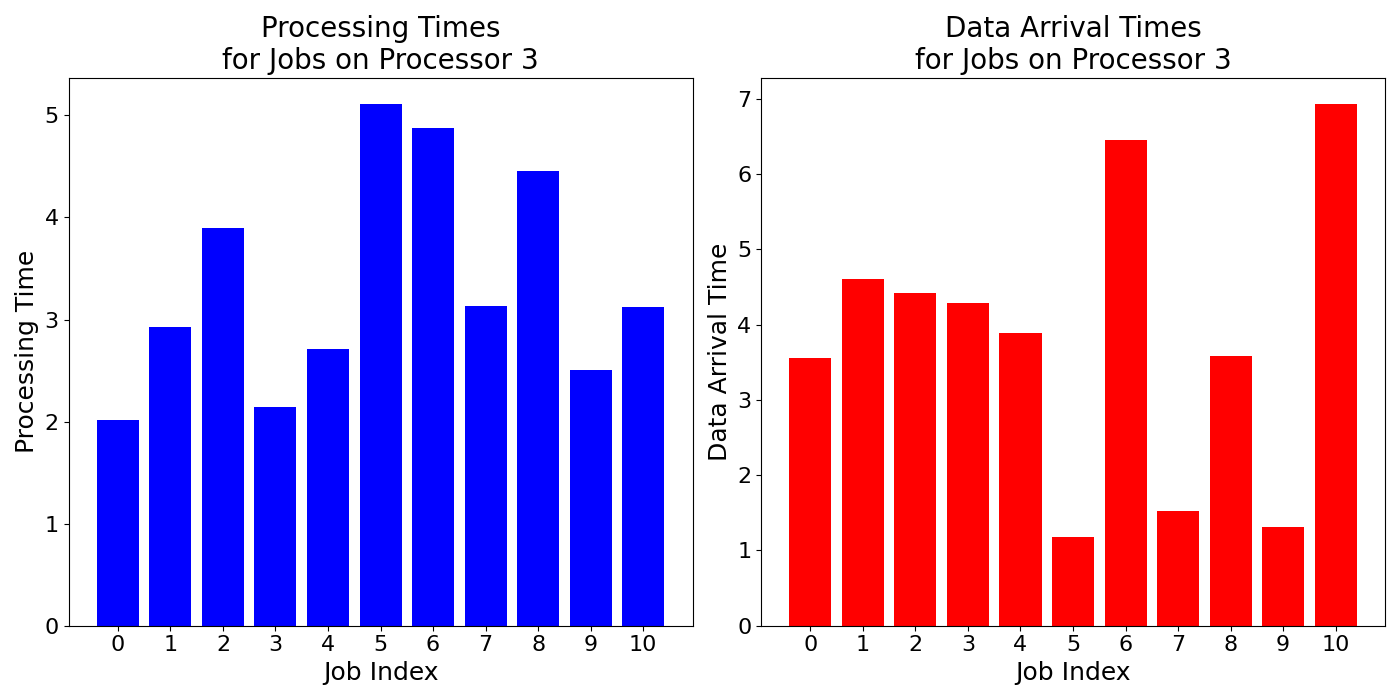

The file beside this chart, header and first rows:
job_times, data_arrival_times
2.013, 3.557
2.923, 4.604
3.893, 4.419
2.14, 4.282
2.713, 3.894
5.113, 1.184
4.88, 6.458
3.137, 1.52
4.457, 3.588
2.503, 1.317
3.123, 6.932
